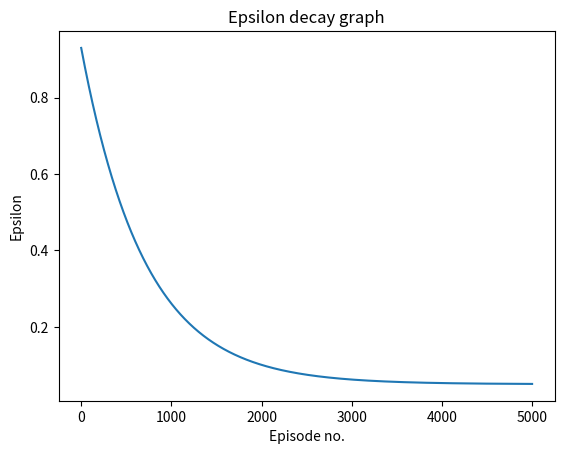

Reproduce this figure in Python.
import matplotlib.pyplot as plt
import numpy as np
# epilson decay graph
EPS_START = 0.93
EPS_END = 0.05
EPS_DECAY = 700

steps_done = np.arange(5000)
eps = EPS_END + (EPS_START - EPS_END) * np.exp(-1 * steps_done / EPS_DECAY) # at the end, there is near 0 exploration

if __name__ == "__main__":
    plt.plot(steps_done, eps)
    plt.title('Epsilon decay graph')
    plt.xlabel('Episode no.')
    plt.ylabel('Epsilon')
    plt.show()
    plt.close()
